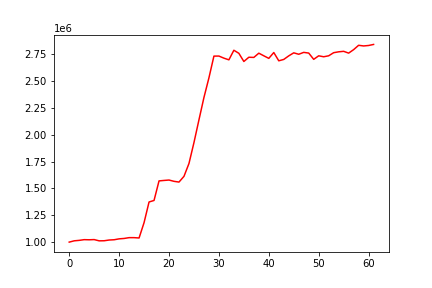

The table this chart was drawn from, first rows:
, 0
0, 1000000
1, 1012050
2, 1016324
3, 1022897
4, 1021667
5, 1023543
6, 1011927
7, 1012671
8, 1019491
9, 1022044
10, 1030370
11, 1034056
12, 1041598
13, 1041546
14, 1038483
15, 1181332
16, 1373649
17, 1387773
18, 1569796
19, 1574123
20, 1577859
21, 1565836
22, 1558957
23, 1612334
24, 1731799
25, 1926513
26, 2137916
27, 2346024
28, 2529012
29, 2731354
30, 2731922
31, 2712404
32, 2696741
33, 2785891
34, 2757427
35, 2681388
36, 2720812
37, 2719207
38, 2758614
39, 2734252
40, 2710434
41, 2764654
42, 2687713
43, 2700470
44, 2733715
45, 2761822
46, 2748643
47, 2766132
48, 2759696
49, 2701353
50, 2734200
51, 2725298
52, 2734399
53, 2763210
54, 2771338
55, 2776009
56, 2759219
57, 2791534
58, 2832070
59, 2825984
... 2 more rows
